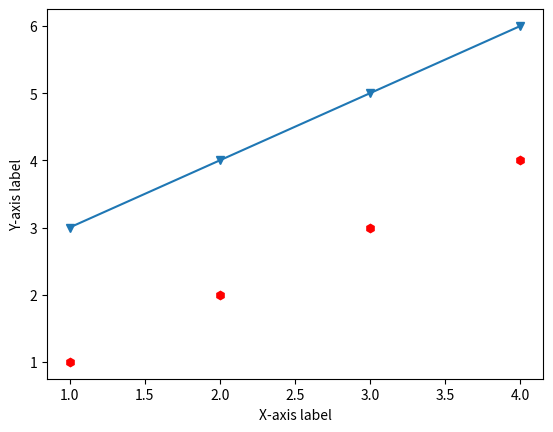

Here is the Python script that generated this plot:
#그래프 그리기 연습

import matplotlib.pyplot as plt

#plt.plot([1,2,3,4])
#plt.plot([1,2,3,4], [1,2,3,4])
#plt.plot([1,2,3,4], [1,2,3,4], 'ro')
plt.plot([1,2,3,4], [1,2,3,4], 'rh', [1,2,3,4], [3,4,5,6], 'v-')
plt.xlabel('X-axis label')
plt.ylabel('Y-axis label')
plt.show()